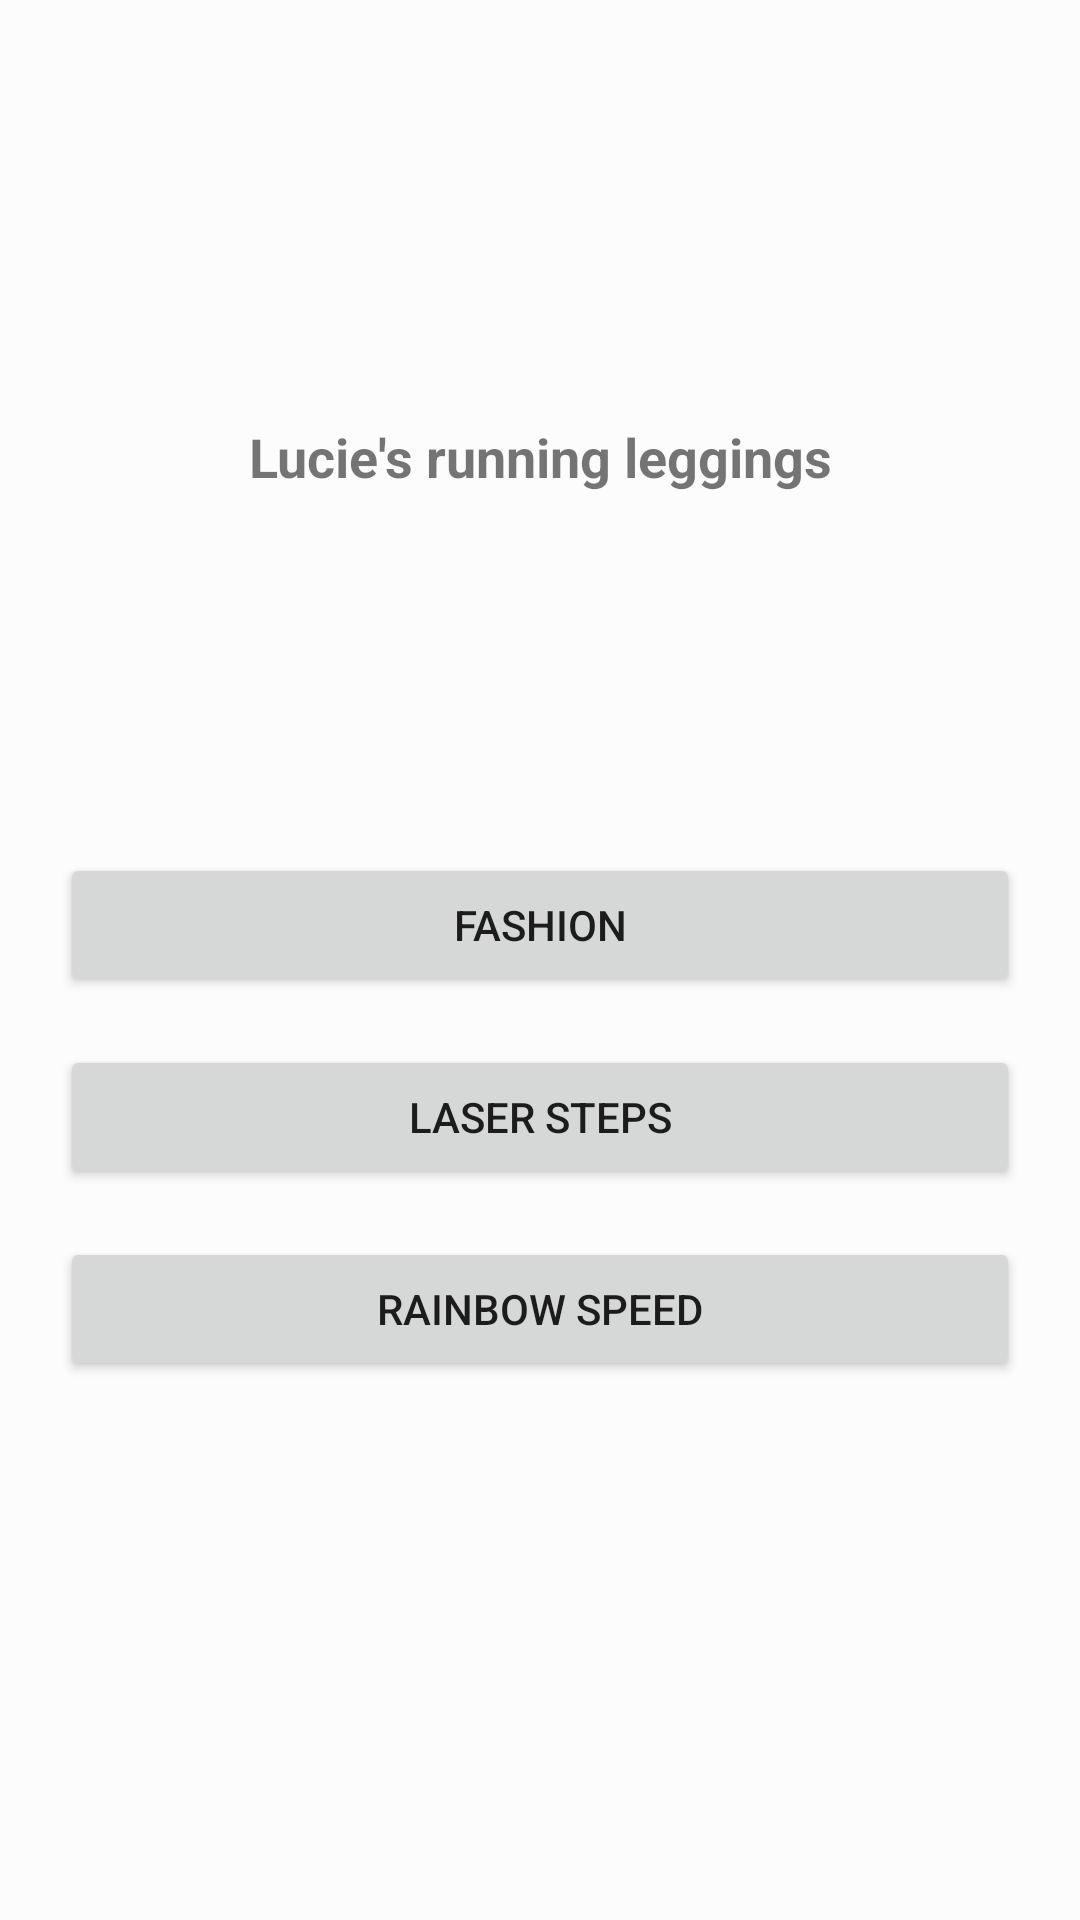

This screen was rendered from an Android layout file. Write that file and the resources it references.
<!-- AndroidManifest.xml: application theme Theme.SafeDrivingApp -->
<!-- res/layout/activity_welcome.xml -->
<?xml version="1.0" encoding="utf-8"?>
<androidx.constraintlayout.widget.ConstraintLayout xmlns:android="http://schemas.android.com/apk/res/android"
    xmlns:app="http://schemas.android.com/apk/res-auto"
    xmlns:tools="http://schemas.android.com/tools"
    android:layout_width="match_parent"
    android:layout_height="match_parent"
    android:padding="20dp"
    android:background="@color/cardview_shadow_end_color"
    tools:context=".WelcomeActivity">

    <TextView
        android:id="@+id/textView"
        android:layout_width="wrap_content"
        android:layout_height="wrap_content"
        android:layout_marginTop="120dp"
        android:text="Lucie's running leggings"
        android:textSize="18sp"
        android:textStyle="bold"
        app:layout_constraintEnd_toEndOf="parent"
        app:layout_constraintStart_toStartOf="parent"
        app:layout_constraintTop_toTopOf="parent" />

    <Button
        android:id="@+id/but_fashion"
        android:layout_width="match_parent"
        android:layout_height="wrap_content"
        android:layout_marginTop="120dp"
        android:text="Fashion"
        app:layout_constraintTop_toBottomOf="@+id/textView"
        tools:layout_editor_absoluteX="20dp" />

    <Button
        android:id="@+id/but_step"
        android:layout_width="match_parent"
        android:layout_height="wrap_content"
        android:layout_marginTop="16dp"
        android:text="Laser steps"
        app:layout_constraintTop_toBottomOf="@+id/but_fashion"
        tools:layout_editor_absoluteX="20dp" />

    <Button
        android:id="@+id/but_speed"
        android:layout_width="match_parent"
        android:layout_height="wrap_content"
        android:layout_marginTop="16dp"
        android:text="Rainbow speed"
        app:layout_constraintTop_toBottomOf="@+id/but_step"
        tools:layout_editor_absoluteX="24dp" />
</androidx.constraintlayout.widget.ConstraintLayout>
<!-- resources referenced by this layout -->
<resources>
  <style name="Theme.SafeDrivingApp" parent="Theme.MaterialComponents.DayNight.DarkActionBar">
          
          <item name="colorPrimary">@color/purple_500</item>
          <item name="colorPrimaryVariant">@color/purple_700</item>
          <item name="colorOnPrimary">@color/white</item>
          
          <item name="colorSecondary">@color/teal_200</item>
          <item name="colorSecondaryVariant">@color/teal_700</item>
          <item name="colorOnSecondary">@color/black</item>
          
          <item name="android:statusBarColor" tools:targetApi="l">?attr/colorPrimaryVariant</item>
          
      </style>
  <color name="purple_500">#FF6200EE</color>
  <color name="purple_700">#FF3700B3</color>
  <color name="white">#FFFFFFFF</color>
  <color name="teal_200">#FF03DAC5</color>
  <color name="teal_700">#FF018786</color>
  <color name="black">#FF000000</color>
</resources>
